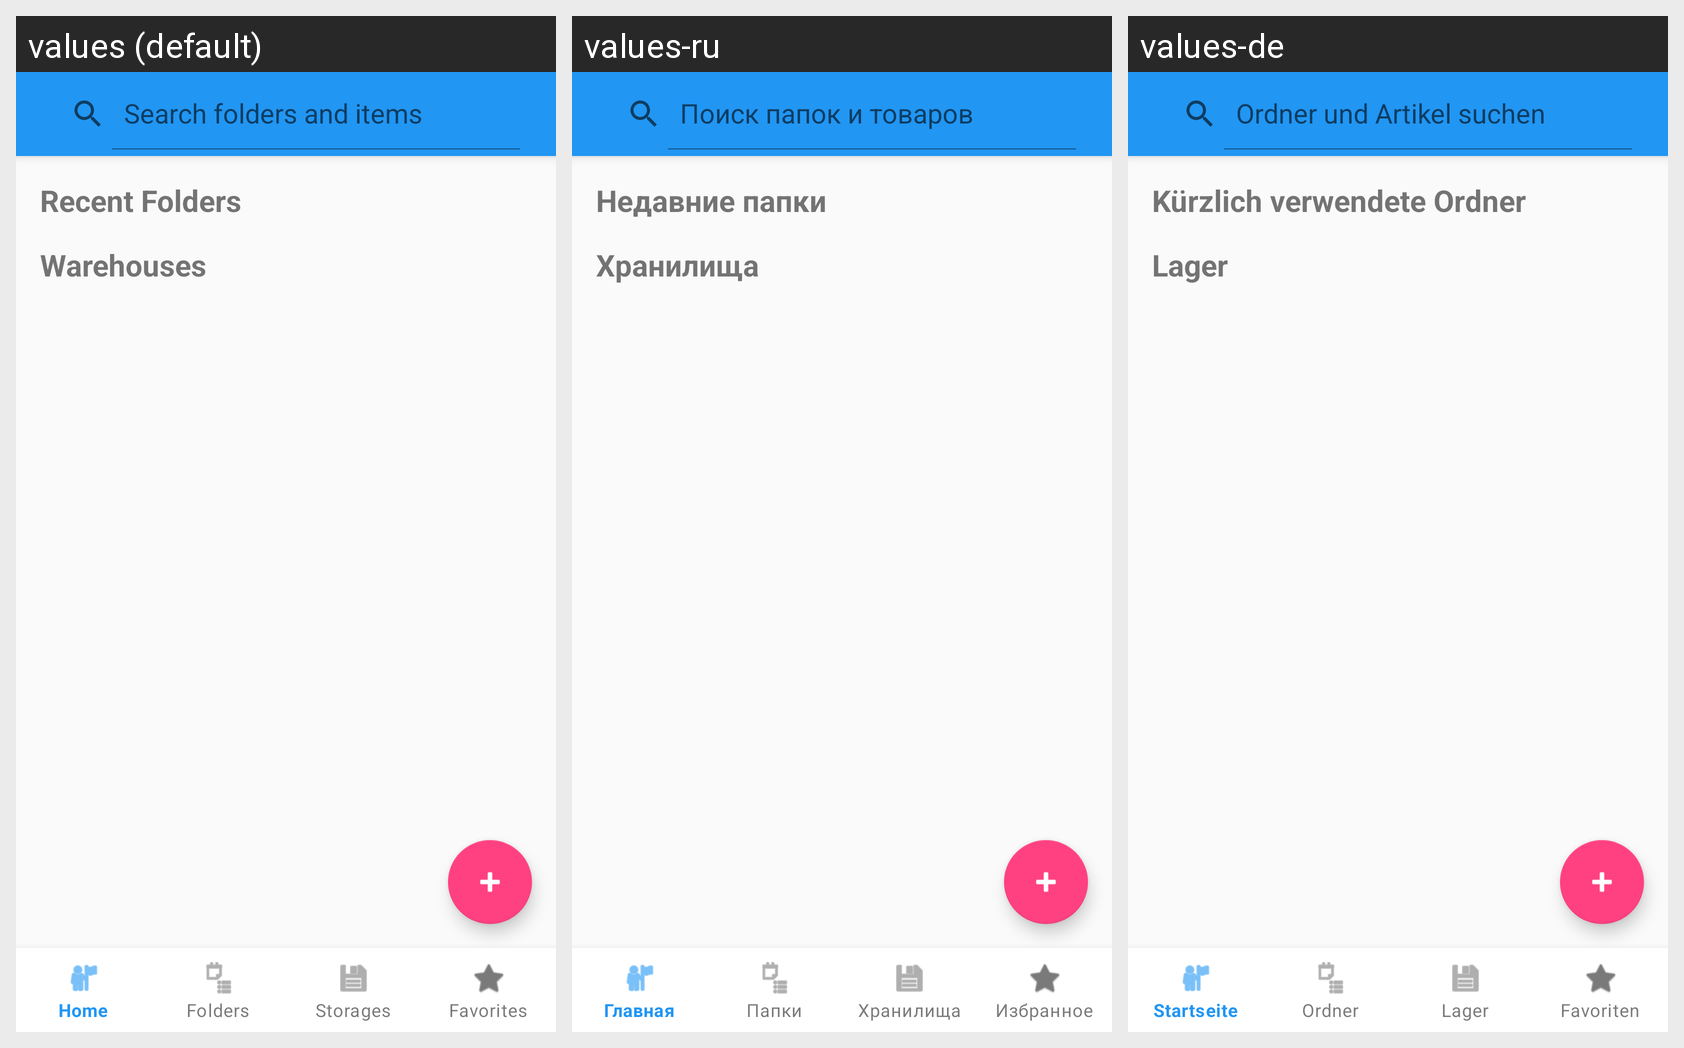

Locale-by-locale string values for the Android screen shown in this grid:
Android screen res/layout/activity_main.xml rendered under 3 locales, left to right: values (default), values-ru, values-de. Device: Nexus 5 (rendered at 1080×1920; each locale shown at half size, 540×960, under a caption strip naming it); theme Theme.Warehouse.
Strings drawn on this screen, with the default value and each locale's value (text and hints the layout hard-codes appear in the picture but are not listed):

search_hint
  values: Search folders and items
  values-ru: Поиск папок и товаров
  values-de: Ordner und Artikel suchen

recent_folders
  values: Recent Folders
  values-ru: Недавние папки
  values-de: Kürzlich verwendete Ordner

warehouses
  values: Warehouses
  values-ru: Хранилища
  values-de: Lager

app_name
  values: MyWH
  values-ru: MyWH
  values-de: MyWH

app_version
  values: v1.0
  values-ru: v1.0
  values-de: v1.0
